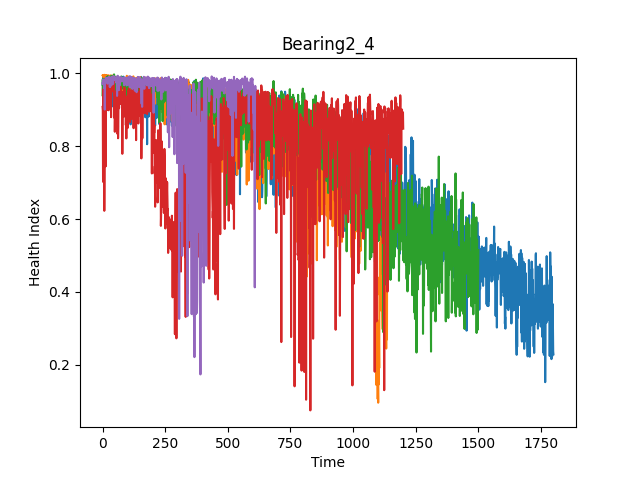

Values plotted in this chart, from the file beside it:
, health index
0, 0.9729
1, 0.9705
2, 0.9761
3, 0.9827
4, 0.9701
5, 0.9792
6, 0.9739
7, 0.9591
8, 0.9809
9, 0.9002
10, 0.9752
11, 0.9798
12, 0.9852
13, 0.9877
14, 0.9871
15, 0.9787
16, 0.9845
17, 0.9868
18, 0.9857
19, 0.9853
20, 0.9713
21, 0.9828
22, 0.9858
23, 0.9815
24, 0.9891
25, 0.9753
26, 0.9774
27, 0.9846
28, 0.989
29, 0.9621
30, 0.9877
31, 0.9635
32, 0.9823
33, 0.9733
34, 0.9717
35, 0.9883
36, 0.9674
37, 0.9853
38, 0.9902
39, 0.985
40, 0.9831
41, 0.9885
42, 0.9704
43, 0.9842
44, 0.9921
45, 0.982
46, 0.9876
47, 0.9903
48, 0.9885
49, 0.9858
50, 0.9873
51, 0.9819
52, 0.9868
53, 0.9867
54, 0.9749
55, 0.9814
56, 0.9903
57, 0.9879
58, 0.9376
59, 0.9892
... 552 more rows
